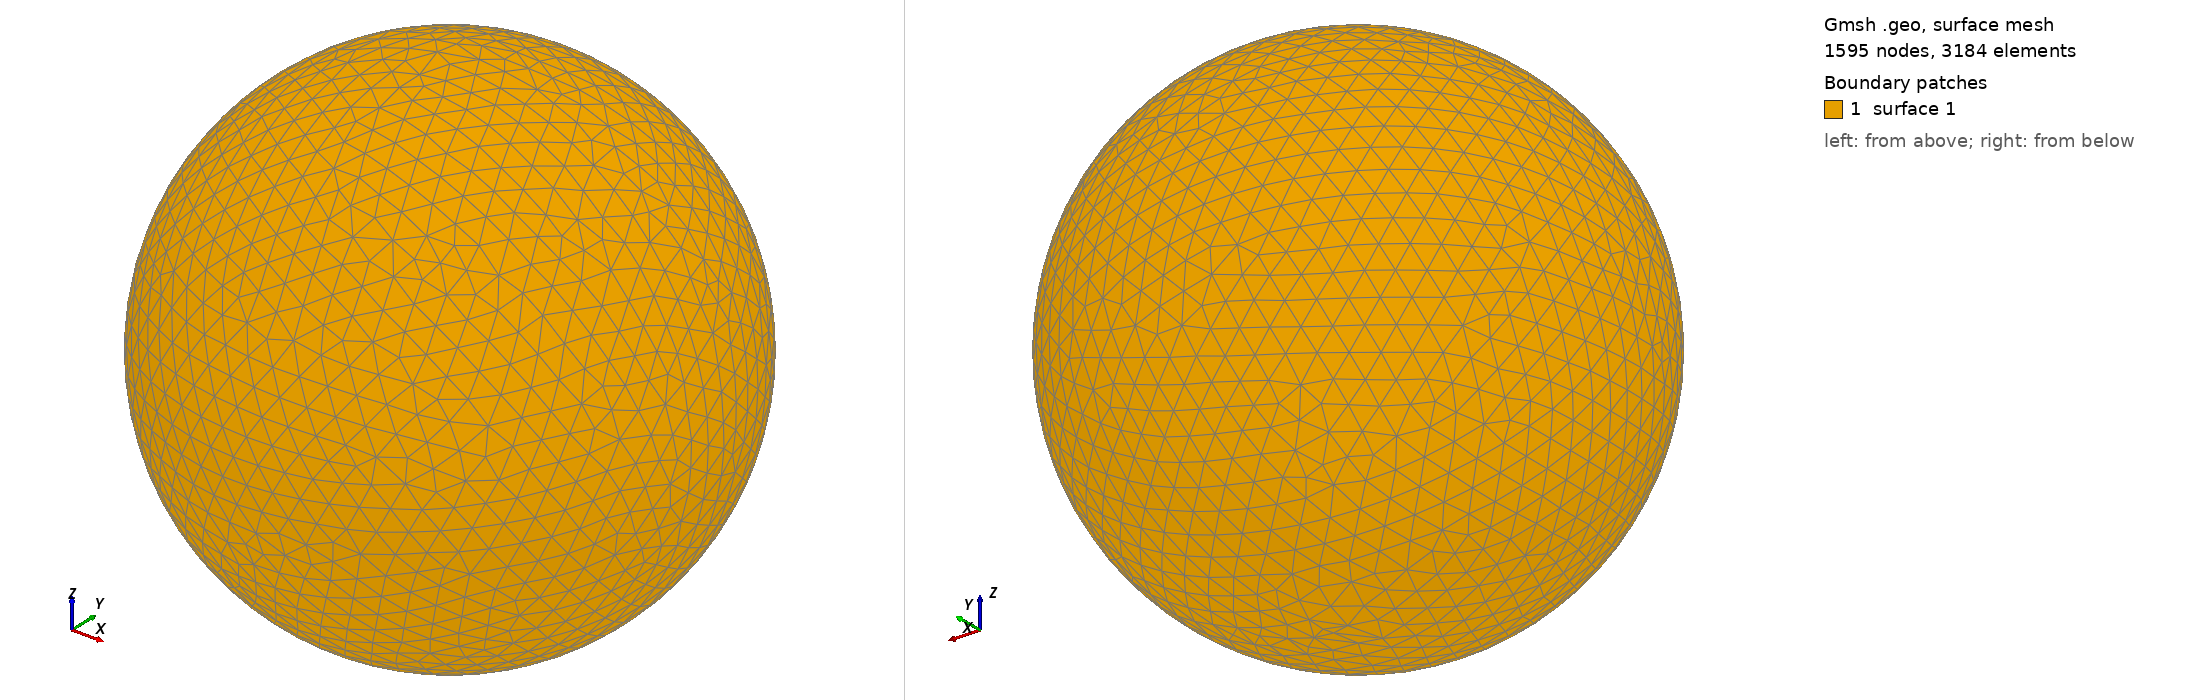

Gmsh geometry script, surface-meshed: 1595 nodes, 3184 surface elements. Boundary patches (legend numbers): 1 surface 1. Left view from above one corner, right view from below the opposite corner. The script declares no physical surfaces, so the legend lists its geometric surfaces. The drawing asked Gmsh for element sizes between 1% and 20% of the model's largest extent; the script's own settings can give other sizes.

=== shot0173.geo (drawn) ===
SetFactory("OpenCASCADE");
Point(1) = {0,0,0,0};
Sphere(1) = {0,0,0,0.00254800};
MeshSize{ PointsOf{ Surface{:}; } } = 0.000254800;
Mesh.ElementOrder=1;
Mesh.Format=39;
